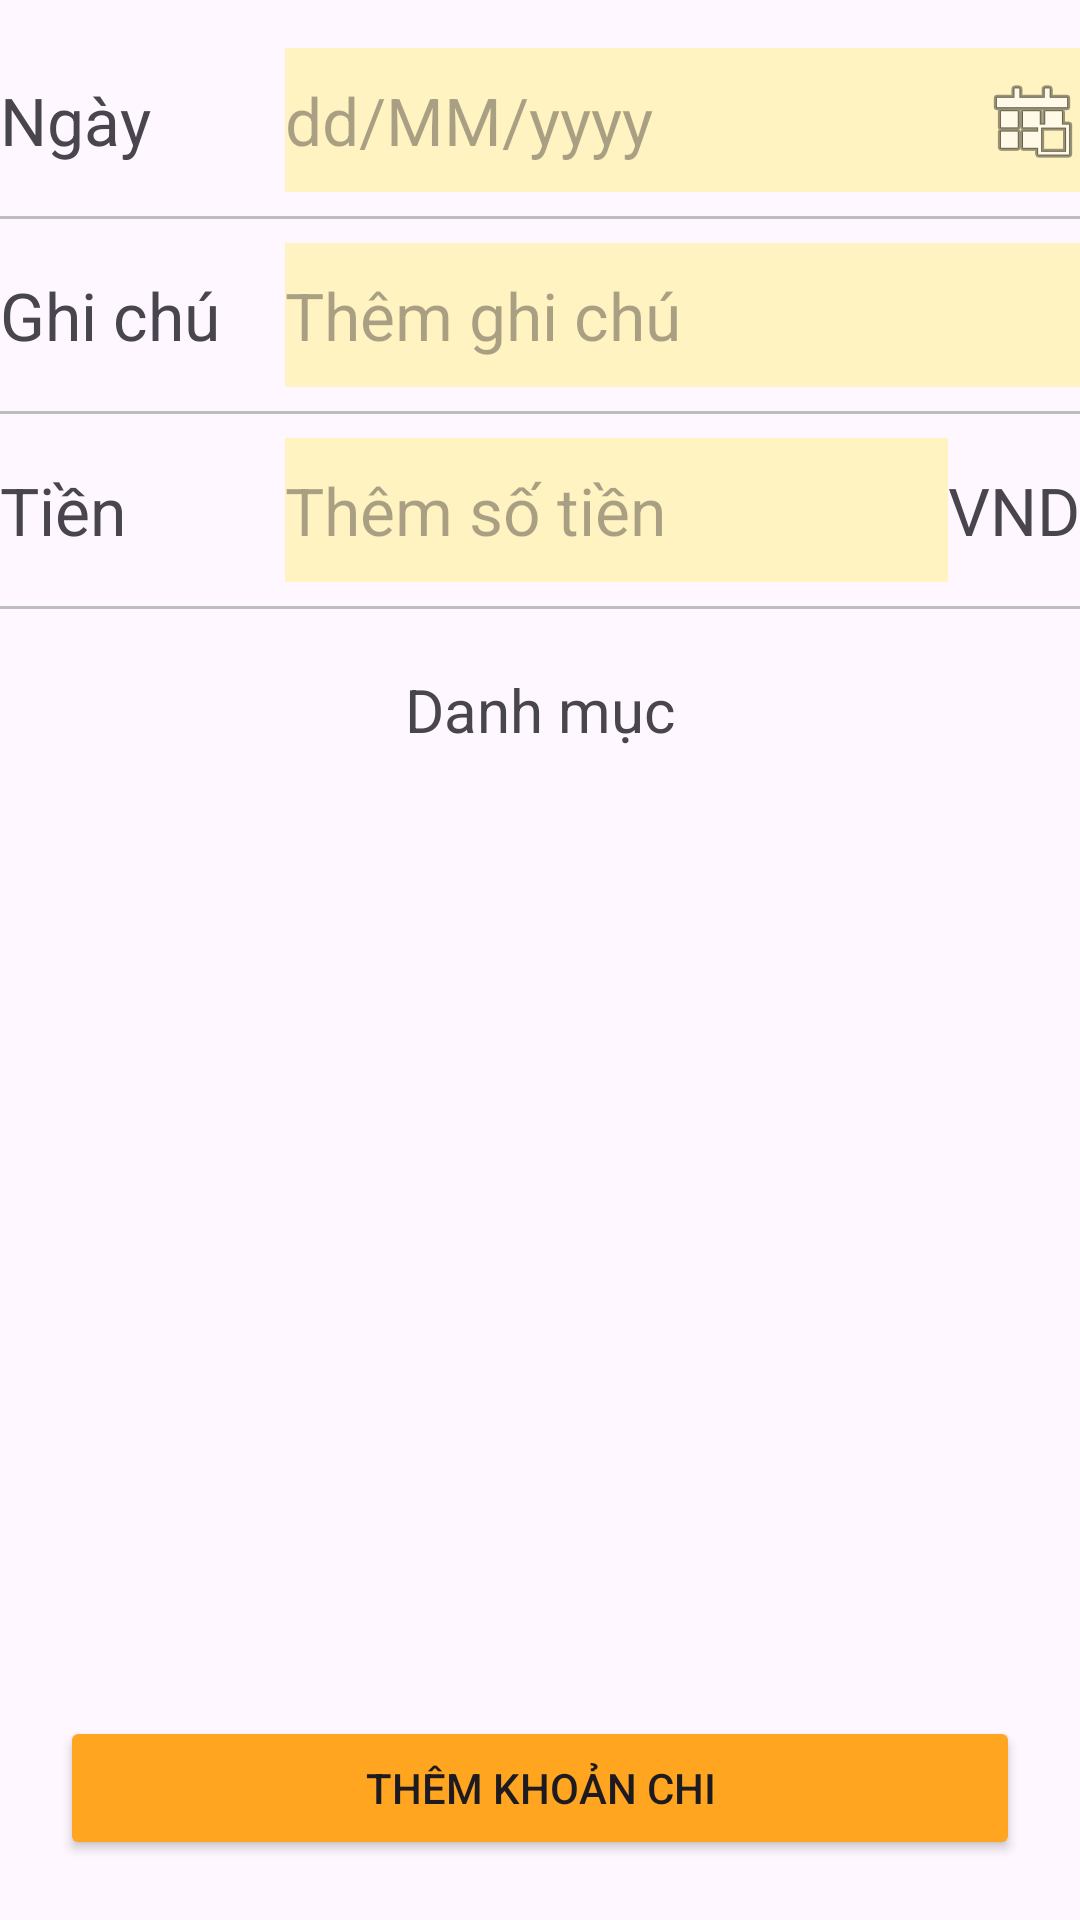

Produce the Android XML layout that renders to this screen, including the resource entries it uses.
<!-- AndroidManifest.xml: application theme Theme.App6Hu -->
<!-- res/layout/fragment_expense.xml -->
<?xml version="1.0" encoding="utf-8"?>
<androidx.constraintlayout.widget.ConstraintLayout xmlns:android="http://schemas.android.com/apk/res/android"
    xmlns:app="http://schemas.android.com/apk/res-auto"
    xmlns:tools="http://schemas.android.com/tools"
    android:id="@+id/linearLayout2"
    android:layout_width="match_parent"
    android:layout_height="match_parent"
    android:gravity="center"
    android:orientation="vertical">

    
    <TableLayout
        android:id="@+id/tableLayout"
        android:layout_width="0dp"
        android:layout_height="wrap_content"
        android:layout_marginTop="16dp"
        app:layout_constraintTop_toTopOf="parent"
        app:layout_constraintStart_toStartOf="parent"
        app:layout_constraintEnd_toEndOf="parent">

        <TableRow
            android:layout_width="match_parent"
            android:layout_height="wrap_content">

            <TextView
                android:id="@+id/ngay"
                android:layout_width="95dp"
                android:layout_height="wrap_content"
                android:text="Ngày"
                android:textSize="22dp" />

            <EditText
                android:id="@+id/chartDateSet"
                android:layout_width="0dp"
                android:layout_height="48dp"
                android:layout_weight="1"
                android:background="#fff3c2"
                android:drawableEnd="@android:drawable/ic_menu_today"
                android:hint="dd/MM/yyyy"
                android:focusable="true"
                android:focusableInTouchMode="false"
                android:cursorVisible="false"
                android:inputType="none"
                android:textSize="22dp" />
        </TableRow>

        <View
            android:layout_width="match_parent"
            android:layout_height="1dp"
            android:layout_marginVertical="8dp"
            android:background="#BDBDBD" />


        <TableRow
            android:layout_width="match_parent"
            android:layout_height="wrap_content">

            <TextView
                android:id="@+id/ghi_chu"
                android:layout_width="95dp"
                android:layout_height="wrap_content"
                android:text="Ghi chú"
                android:textSize="22dp" />

            <EditText
                android:id="@+id/chartWriteSet"
                android:layout_width="0dp"
                android:layout_height="48dp"
                android:layout_weight="1"
                android:background="#fff3c2"
                android:hint="Thêm ghi chú"
                android:textSize="22dp" />
        </TableRow>

        <View
            android:layout_width="match_parent"
            android:layout_height="1dp"
            android:layout_marginVertical="8dp"
            android:background="#BDBDBD" />

        <TableRow
            android:layout_width="match_parent"
            android:layout_height="wrap_content">

            <TextView
                android:id="@+id/chart_money"
                android:layout_width="95dp"
                android:layout_height="wrap_content"
                android:text="Tiền"
                android:textSize="22dp" />

            <EditText
                android:id="@+id/chartMoneySet"
                android:layout_width="0dp"
                android:layout_height="48dp"
                android:layout_weight="1"
                android:background="#fff3c2"
                android:hint="Thêm số tiền"
                android:textSize="22dp" />

            <TextView
                android:id="@+id/VND"
                android:layout_width="wrap_content"
                android:layout_height="wrap_content"
                android:text="VND"
                android:textSize="22dp" />

        </TableRow>

        <View
            android:layout_width="match_parent"
            android:layout_height="1dp"
            android:layout_marginVertical="8dp"
            android:background="#BDBDBD" />

    </TableLayout>


    
    <TextView
        android:id="@+id/danhmuc_txt"
        android:layout_width="wrap_content"
        android:layout_height="wrap_content"
        android:layout_marginTop="12dp"
        android:text="Danh mục"
        android:textSize="20dp"
        app:layout_constraintTop_toBottomOf="@+id/tableLayout"
        app:layout_constraintStart_toStartOf="parent"
        app:layout_constraintEnd_toEndOf="parent" />


    
    <FrameLayout
        android:id="@+id/frameLayout"
        android:layout_width="0dp"
        android:layout_height="0dp"
        app:layout_constraintTop_toBottomOf="@+id/danhmuc_txt"
        app:layout_constraintStart_toStartOf="parent"
        app:layout_constraintEnd_toEndOf="parent"
        app:layout_constraintBottom_toTopOf="@+id/add_over">

        <androidx.recyclerview.widget.RecyclerView
            android:id="@+id/rvDanhMuc"
            android:layout_width="match_parent"
            android:layout_height="wrap_content"
            android:padding="8dp"
            app:layoutManager="androidx.recyclerview.widget.GridLayoutManager"
            app:spanCount="4"
            tools:listitem="@layout/item_danh_muc" />

    </FrameLayout>


    
    <Button
        android:id="@+id/add_over"
        android:layout_width="0dp"
        android:layout_height="48dp"
        android:layout_margin="20dp"
        android:backgroundTint="#ffa51f"
        android:text="Thêm khoản chi"
        app:layout_constraintBottom_toBottomOf="parent"
        app:layout_constraintEnd_toEndOf="parent"
        app:layout_constraintStart_toStartOf="parent" />

</androidx.constraintlayout.widget.ConstraintLayout>
<!-- res/layout/item_danh_muc.xml (included above) -->
<?xml version="1.0" encoding="utf-8"?>
<LinearLayout xmlns:android="http://schemas.android.com/apk/res/android"
    android:id="@+id/cardView"
    android:layout_width="80dp"
    android:layout_height="100dp"
    android:orientation="vertical"
    android:gravity="center"
    android:padding="8dp">

    <ImageView
        android:id="@+id/item_icon"
        android:layout_width="48dp"
        android:layout_height="48dp"
        android:layout_marginBottom="8dp"/>

    <TextView
        android:id="@+id/item_name"
        android:layout_width="wrap_content"
        android:layout_height="wrap_content"
        android:textSize="12sp"
        android:maxLines="2"
        android:gravity="center"
        android:textColor="@android:color/black"/>

</LinearLayout>
<!-- resources referenced by this layout -->
<resources>
  <style name="Theme.App6Hu" parent="Base.Theme.App6Hu" />
  <style name="Base.Theme.App6Hu" parent="Theme.Material3.DayNight.NoActionBar">
          
          <item name="colorPrimary">#FFC94D</item>
          <item name="colorPrimaryVariant">#FFC94D</item>
          <item name="colorAccent">#FFC94D</item>
  
          
          <item name="materialCalendarTheme">@style/MaterialDatePickerTheme</item>
      </style>
  <style name="MaterialDatePickerTheme" parent="ThemeOverlay.MaterialComponents.MaterialCalendar">
          
          <item name="materialButtonStyle">@style/DatePickerButtonStyle</item>
          <item name="buttonBarPositiveButtonStyle">@style/PositiveButtonStyle</item>
          <item name="buttonBarNegativeButtonStyle">@style/NegativeButtonStyle</item>
  
          
          <item name="colorPrimary">#3F51B5</item>
          <item name="colorOnPrimary">@android:color/white</item>
      </style>
  <style name="DatePickerButtonStyle" parent="Widget.Material3.Button.TextButton">
          <item name="android:textColor">#3F51B5</item>
      </style>
  <style name="PositiveButtonStyle" parent="Widget.Material3.Button.TextButton">
          <item name="android:textColor">#1327B8</item>
          <item name="android:textStyle">bold</item>
      </style>
  <style name="NegativeButtonStyle" parent="Widget.Material3.Button.TextButton">
          <item name="android:textColor">#F44336</item>
      </style>
</resources>
